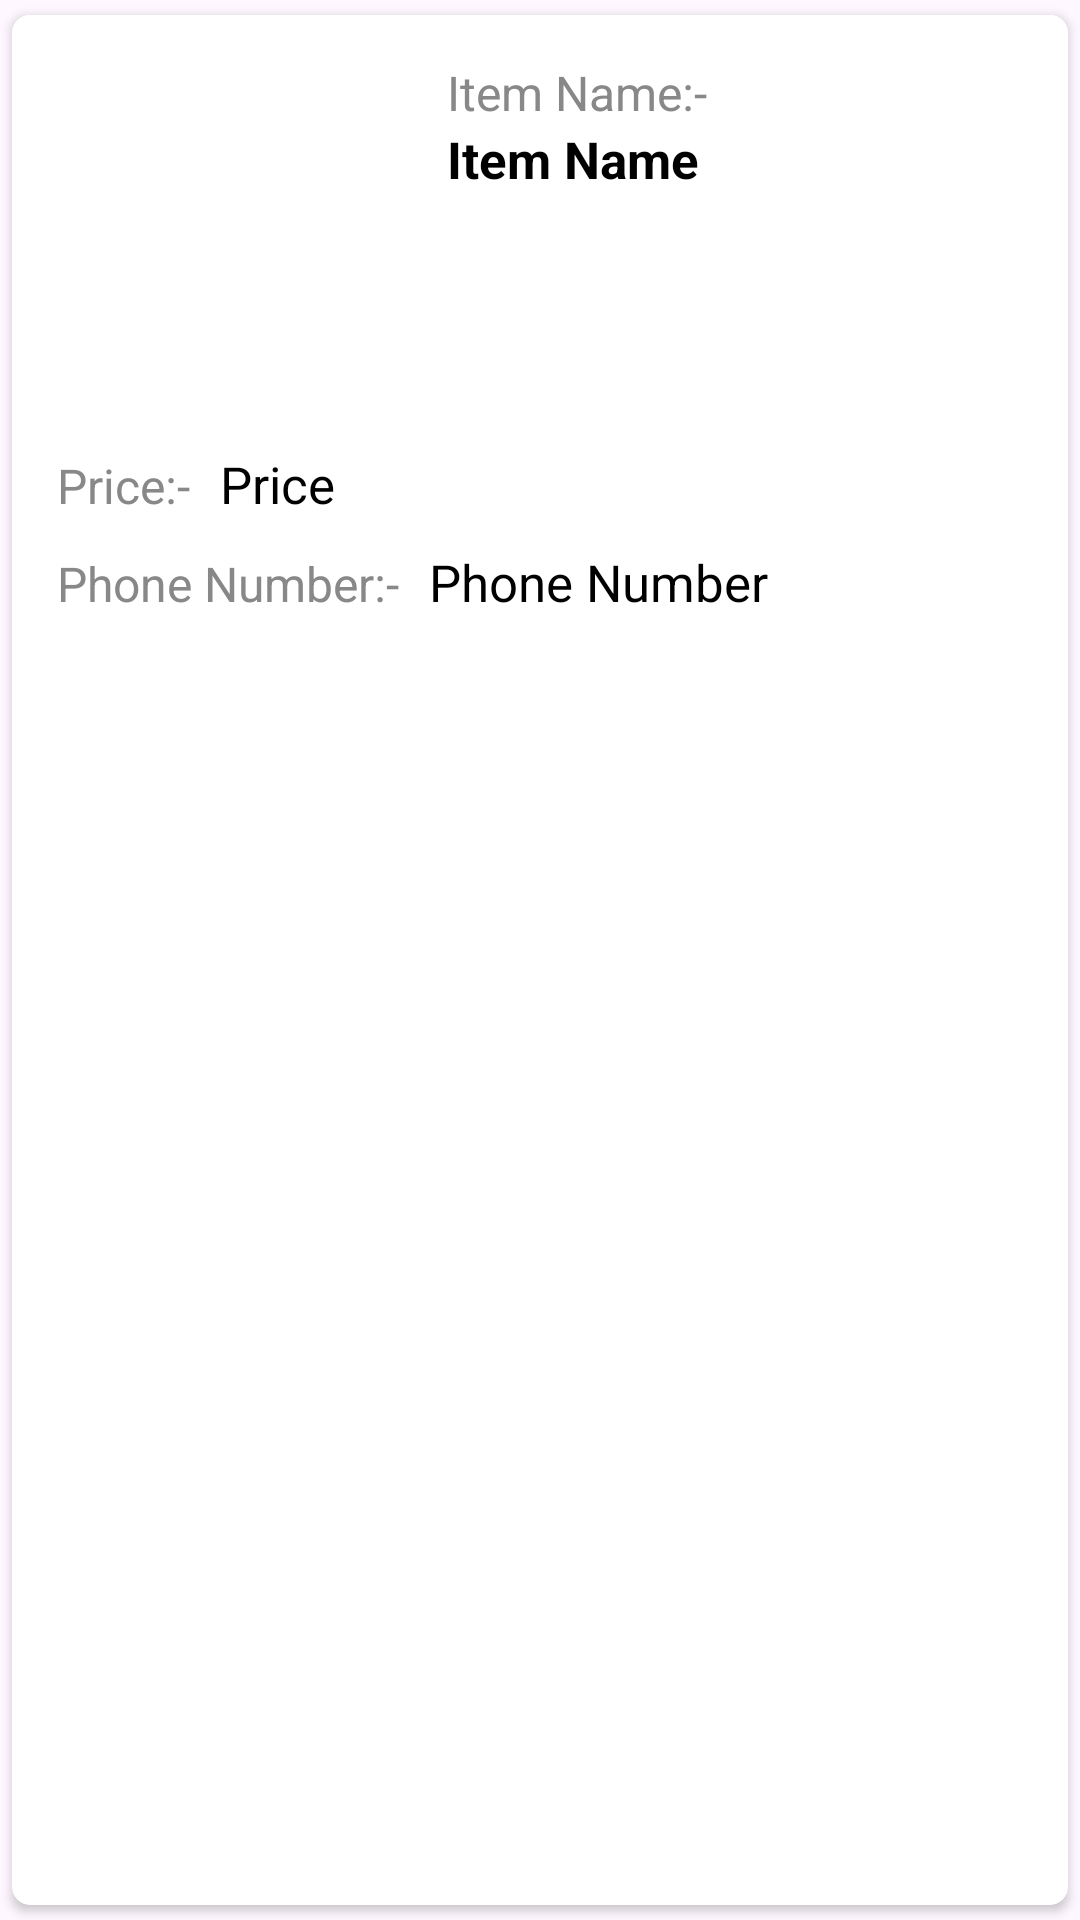

Layout XML and referenced resources for this Android screen:
<!-- AndroidManifest.xml: application theme Theme.MAD_Android_Kotlin1 -->
<!-- res/layout/main_item.xml -->
<?xml version="1.0" encoding="utf-8"?>
<androidx.cardview.widget.CardView xmlns:android="http://schemas.android.com/apk/res/android"
    android:layout_width="match_parent"
    android:layout_height="wrap_content"
    xmlns:app="http://schemas.android.com/apk/res-auto"
    app:cardCornerRadius="6dp"
    android:elevation="6dp"
    app:cardUseCompatPadding="true"
    android:background="@color/white">

    <LinearLayout
        android:layout_width="match_parent"
        android:layout_height="wrap_content"
        android:orientation="vertical"
        android:padding="15dp"
        android:background="@color/white">


        <LinearLayout
            android:layout_width="match_parent"
            android:layout_height="wrap_content"
            android:orientation="horizontal"
            android:layout_gravity="start">


            <ImageView
                android:id="@+id/img1"
                android:layout_width="120dp"
                android:layout_height="120dp"
                android:scaleType="centerCrop"
                android:src="@mipmap/ic_launcher"
                android:layout_marginEnd="10dp"/>


            <LinearLayout
                android:layout_width="0dp"
                android:layout_height="wrap_content"
                android:layout_weight="1"
                android:orientation="vertical"
                android:gravity="start">


                <TextView
                    android:layout_width="wrap_content"
                    android:layout_height="wrap_content"
                    android:text="Item Name:-"
                    android:textSize="16sp"
                    android:textColor="#888"
                    android:gravity="start"/>

                <TextView
                    android:layout_width="wrap_content"
                    android:layout_height="wrap_content"
                    android:id="@+id/nametext"
                    android:textStyle="bold"
                    android:text="Item Name"
                    android:textSize="17sp"
                    android:textColor="#000"
                    android:gravity="start"
                    android:ellipsize="end"/>
            </LinearLayout>
        </LinearLayout>


        <LinearLayout
            android:layout_width="match_parent"
            android:layout_height="wrap_content"
            android:orientation="vertical"
            android:layout_marginTop="10dp">



            <LinearLayout
                android:layout_width="match_parent"
                android:layout_height="wrap_content"
                android:orientation="horizontal"
                android:gravity="start">

                <TextView
                    android:layout_width="wrap_content"
                    android:layout_height="wrap_content"
                    android:text="Price:-"
                    android:textSize="16sp"
                    android:textColor="#888"
                    android:gravity="start"/>

                <TextView
                    android:layout_width="wrap_content"
                    android:layout_height="wrap_content"
                    android:id="@+id/coursetext"
                    android:text="Price"
                    android:textSize="17sp"
                    android:textColor="#000"
                    android:gravity="start"
                    android:layout_marginStart="10dp"/>
            </LinearLayout>


            <LinearLayout
                android:layout_width="match_parent"
                android:layout_height="wrap_content"
                android:orientation="horizontal"
                android:layout_marginTop="10dp">

                <TextView
                    android:layout_width="wrap_content"
                    android:layout_height="wrap_content"
                    android:text="Phone Number:-"
                    android:textSize="16sp"
                    android:textColor="#888"
                    android:gravity="start"/>

                <TextView
                    android:layout_width="wrap_content"
                    android:layout_height="wrap_content"
                    android:id="@+id/emailtext"
                    android:text="Phone Number"
                    android:textSize="17sp"
                    android:textColor="#000"
                    android:gravity="start"
                    android:layout_marginStart="10dp"/>
            </LinearLayout>

        </LinearLayout>


        <LinearLayout
            android:layout_width="match_parent"
            android:layout_height="wrap_content"
            android:orientation="horizontal"
            android:gravity="center"
            android:layout_marginTop="15dp">

            <Button
                android:layout_width="150dp"
                android:layout_height="wrap_content"
                android:text="Edit"
                android:textAllCaps="false"
                android:layout_marginRight="5dp"
                android:id="@+id/btnEdit"
                android:visibility="gone"
                android:textColor="@color/white"
                android:backgroundTint="@color/dark1" /> 


            <Button
                android:layout_width="150dp"
                android:layout_height="wrap_content"
                android:text="Delete"
                android:textAllCaps="false"
                android:layout_marginLeft="5dp"
                android:id="@+id/btnDelete"
                android:visibility="gone"
                android:backgroundTint="@color/dark1"
                android:textColor="@color/white"/>
        </LinearLayout>

    </LinearLayout>

</androidx.cardview.widget.CardView>
<!-- resources referenced by this layout -->
<resources>
  <color name="dark1">#008170</color>
  <color name="white">#FFFFFFFF</color>
  <style name="Theme.MAD_Android_Kotlin1" parent="Base.Theme.MAD_Android_Kotlin1" />
  <style name="Base.Theme.MAD_Android_Kotlin1" parent="Theme.Material3.DayNight.NoActionBar">
  
          <item name="colorPrimary">@color/blue</item>
          <item name="colorPrimaryVariant">@color/blue</item>
          <item name="android:statusBarColor">@color/white</item>
      </style>
  <color name="blue">#1a9df1</color>
</resources>
